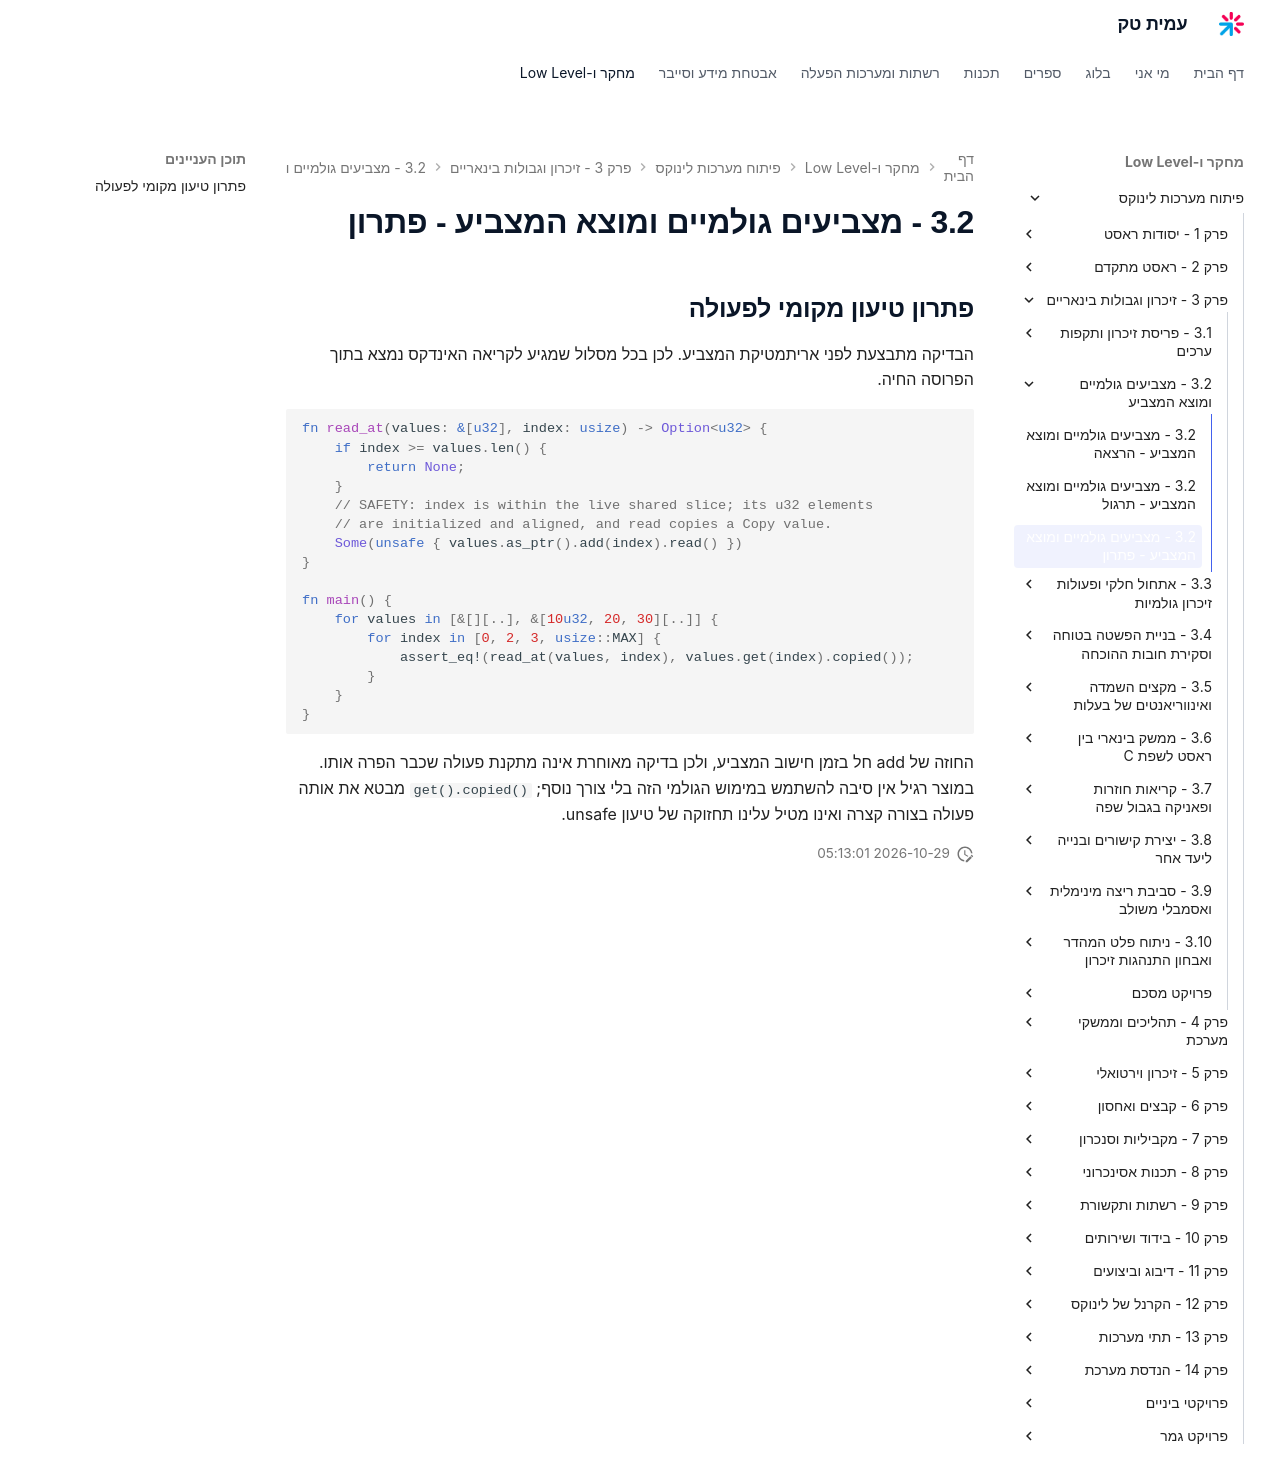

repository: AmitPinchasi/amittech · page: פיתוח-מערכות-לינוקס/3 - זיכרון וגבולות בינאריים/3.2 - מצביעים גולמיים ומוצא המצביע/3.2 - מצביעים גולמיים ומוצא המצביע - פתרון/index.html · generator: mkdocs

## פתרון טיעון מקומי לפעולה

הבדיקה מתבצעת לפני אריתמטיקת המצביע. לכן בכל מסלול שמגיע לקריאה האינדקס נמצא בתוך הפרוסה החיה.

```rust
fn read_at(values: &[u32], index: usize) -> Option<u32> {
    if index >= values.len() {
        return None;
    }
    // SAFETY: index is within the live shared slice; its u32 elements
    // are initialized and aligned, and read copies a Copy value.
    Some(unsafe { values.as_ptr().add(index).read() })
}

fn main() {
    for values in [&[][..], &[10u32, 20, 30][..]] {
        for index in [0, 2, 3, usize::MAX] {
            assert_eq!(read_at(values, index), values.get(index).copied());
        }
    }
}
```

החוזה של add חל בזמן חישוב המצביע, ולכן בדיקה מאוחרת אינה מתקנת פעולה שכבר הפרה אותו. במוצר רגיל אין סיבה להשתמש במימוש הגולמי הזה בלי צורך נוסף; `get().copied()` מבטא את אותה פעולה בצורה קצרה ואינו מטיל עלינו תחזוקה של טיעון unsafe.
